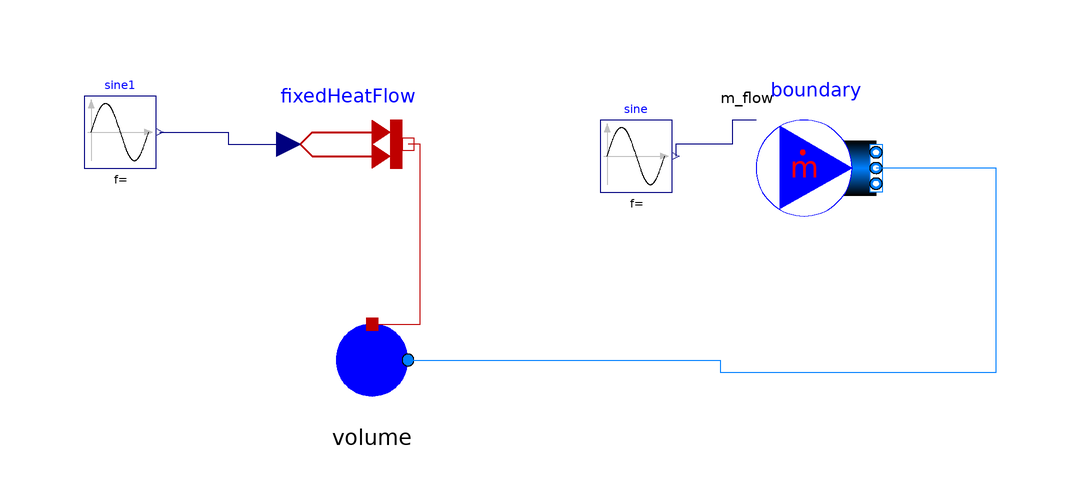

The Modelica model whose source follows is shown above as a component diagram (icons at their Placement, wires along their Line points).

model system_pTX_sp

    Modelica.Fluid.Sources.MassFlowSource_h boundary(
      use_h_in=false,
      nPorts=1,
        redeclare package Medium = REFPROP2Modelica.Media.NH3_Water,
        m_flow=0,
        X={0.8,0.2},
        use_m_flow_in=true,
        h=3000e3)
                annotation (Placement(transformation(extent={{38,24},{58,44}})));
    Modelica.Blocks.Sources.Sine sine(
      freqHz=5,
        amplitude=0.1,
        offset=0.2,
        startTime=0)
      annotation (Placement(transformation(extent={{12,30},{24,42}})));
    Volume_pTX volume(V=0.01, hstart=3000e3)
      annotation (Placement(transformation(extent={{-36,-8},{-16,12}})));
      Modelica.Thermal.HeatTransfer.Sources.PrescribedHeatFlow fixedHeatFlow
        annotation (Placement(transformation(extent={{-40,28},{-20,48}})));
    Modelica.Blocks.Sources.Sine sine1(
        freqHz=1,
        amplitude=-5000000,
        offset=0,
        startTime=100)
      annotation (Placement(transformation(extent={{-74,34},{-62,46}})));
  equation
      connect(volume.port, boundary.ports[1])   annotation (Line(
        points={{-20,2},{32,2},{32,0},{78,0},{78,34},{58,34}},
        color={0,127,255},
        smooth=Smooth.None));
      connect(sine1.y, fixedHeatFlow.Q_flow) annotation (Line(
          points={{-61.4,40},{-50,40},{-50,38},{-40,38}},
          color={0,0,127},
          smooth=Smooth.None));
      connect(volume.heatPort, fixedHeatFlow.port)     annotation (Line(
          points={{-26,8},{-18,8},{-18,38},{-20,38}},
          color={191,0,0},
          smooth=Smooth.None));
      connect(boundary.m_flow_in, sine.y) annotation (Line(
          points={{38,42},{34,42},{34,38},{24.6,38},{24.6,36}},
          color={0,0,127},
          smooth=Smooth.None));
    annotation (Diagram(coordinateSystem(preserveAspectRatio=true,  extent={{-100,
                -100},{100,100}}),    graphics), Icon(coordinateSystem(extent={
                {-100,-100},{100,100}})));
  end system_pTX_sp;